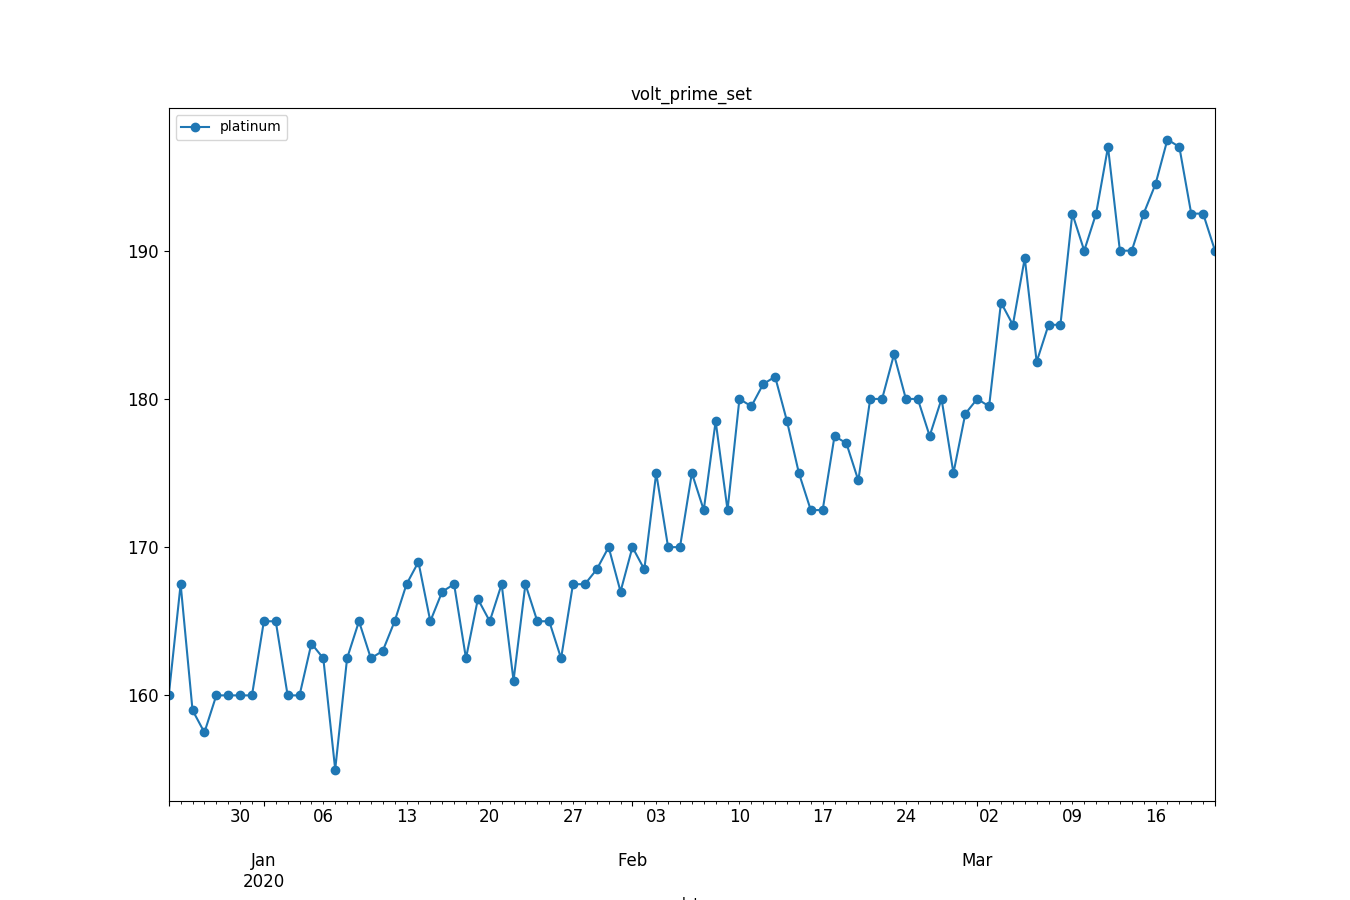

The data file committed next to this chart (first rows):
, datetime, avg_price
0, 2019-12-24, 160.0
1, 2019-12-25, 167.5
2, 2019-12-26, 159.0
3, 2019-12-27, 157.5
4, 2019-12-28, 160.0
5, 2019-12-29, 160.0
6, 2019-12-30, 160.0
7, 2019-12-31, 160.0
8, 2020-01-01, 165.0
9, 2020-01-02, 165.0
10, 2020-01-03, 160.0
11, 2020-01-04, 160.0
12, 2020-01-05, 163.5
13, 2020-01-06, 162.5
14, 2020-01-07, 155.0
15, 2020-01-08, 162.5
16, 2020-01-09, 165.0
17, 2020-01-10, 162.5
18, 2020-01-11, 163.0
19, 2020-01-12, 165.0
20, 2020-01-13, 167.5
21, 2020-01-14, 169.0
22, 2020-01-15, 165.0
23, 2020-01-16, 167.0
24, 2020-01-17, 167.5
25, 2020-01-18, 162.5
26, 2020-01-19, 166.5
27, 2020-01-20, 165.0
28, 2020-01-21, 167.5
29, 2020-01-22, 161.0
30, 2020-01-23, 167.5
31, 2020-01-24, 165.0
32, 2020-01-25, 165.0
33, 2020-01-26, 162.5
34, 2020-01-27, 167.5
35, 2020-01-28, 167.5
36, 2020-01-29, 168.5
37, 2020-01-30, 170.0
38, 2020-01-31, 167.0
39, 2020-02-01, 170.0
40, 2020-02-02, 168.5
41, 2020-02-03, 175.0
42, 2020-02-04, 170.0
43, 2020-02-05, 170.0
44, 2020-02-06, 175.0
45, 2020-02-07, 172.5
46, 2020-02-08, 178.5
47, 2020-02-09, 172.5
48, 2020-02-10, 180.0
49, 2020-02-11, 179.5
50, 2020-02-12, 181.0
51, 2020-02-13, 181.5
52, 2020-02-14, 178.5
53, 2020-02-15, 175.0
54, 2020-02-16, 172.5
55, 2020-02-17, 172.5
56, 2020-02-18, 177.5
57, 2020-02-19, 177.0
58, 2020-02-20, 174.5
59, 2020-02-21, 180.0
... 29 more rows
